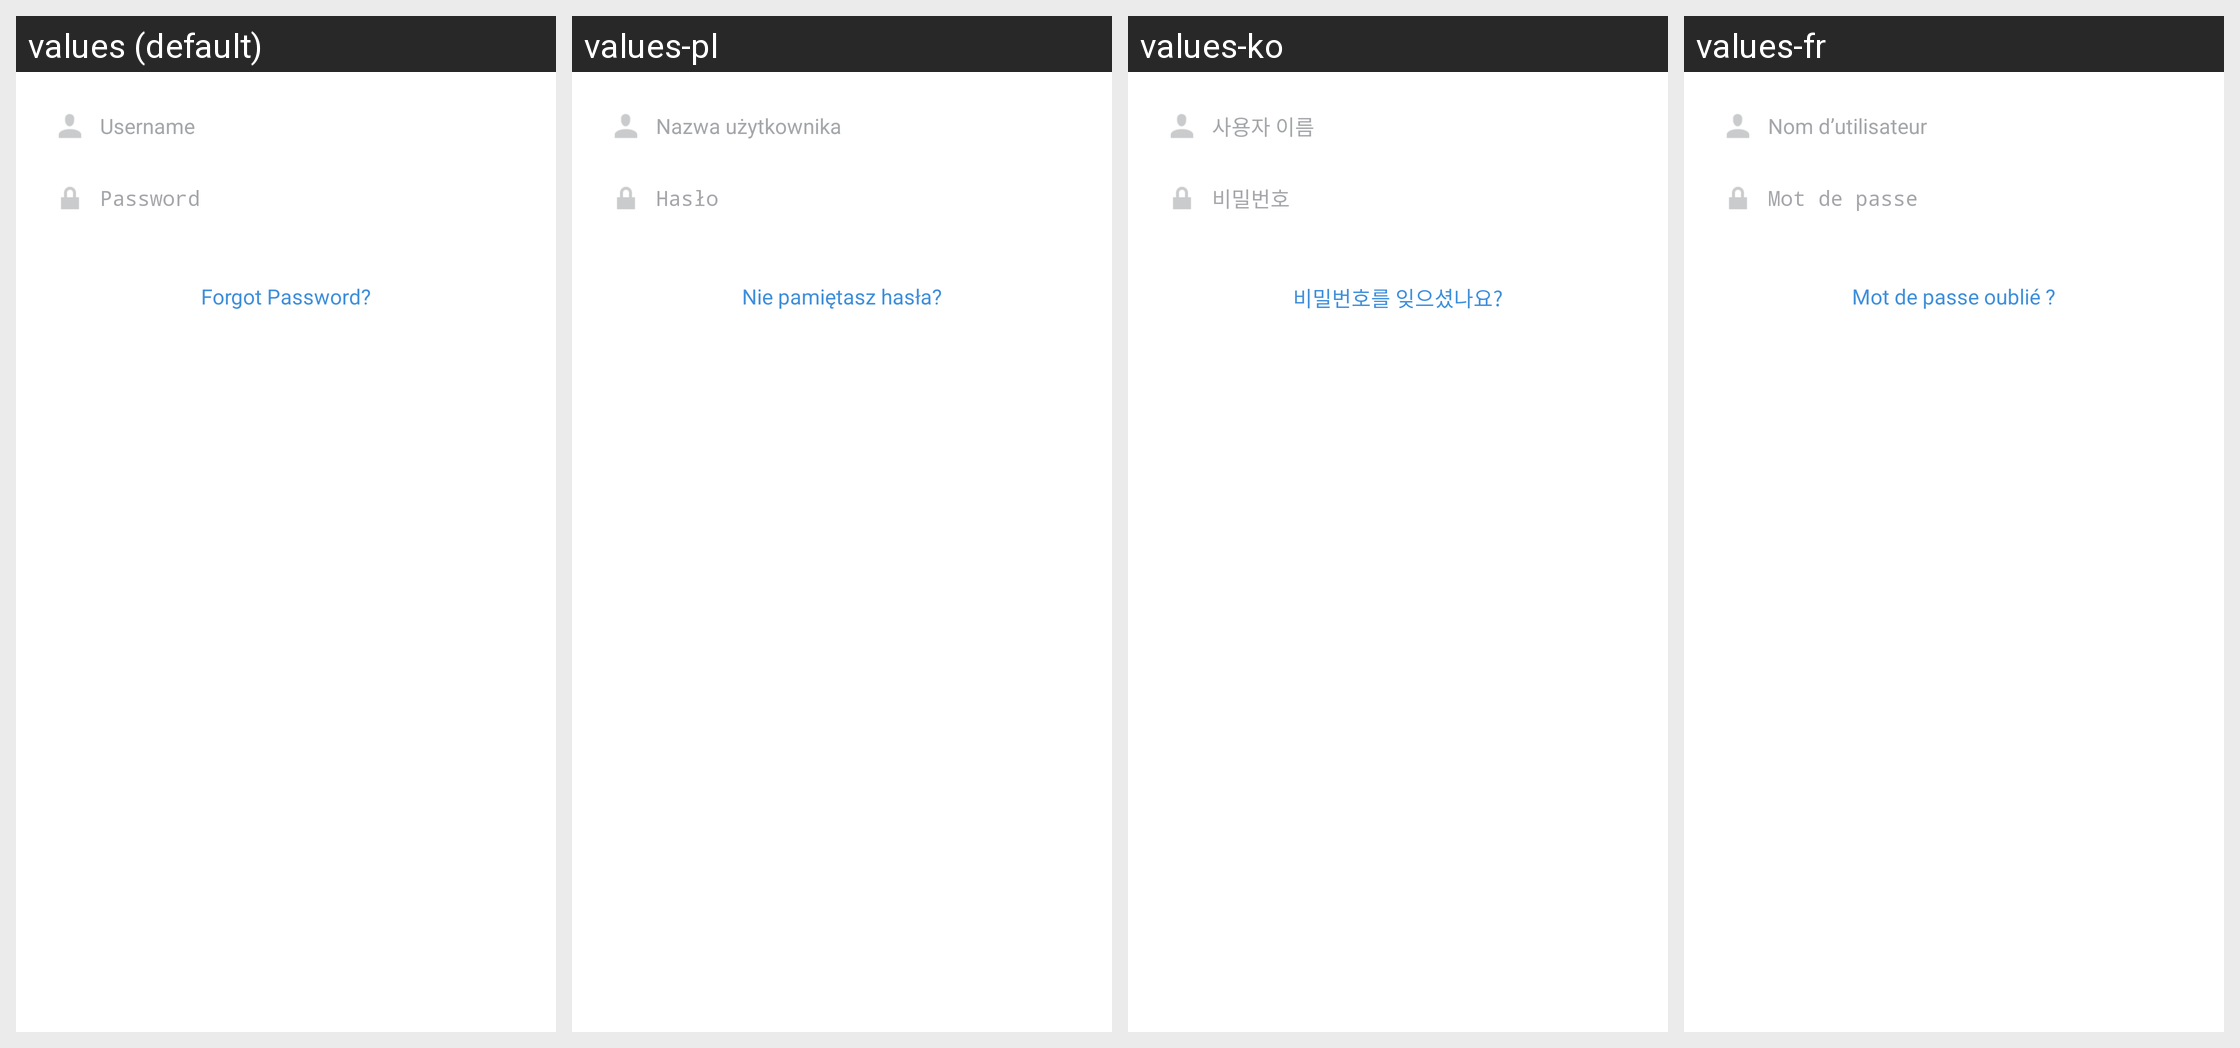

Strings drawn on this Android screen and how each of the app's shown locales translates them:
Android screen res/layout/fragment_login.xml rendered under 4 locales, left to right: values (default), values-pl, values-ko, values-fr. Device: Nexus 5 (rendered at 1080×1920; each locale shown at half size, 540×960, under a caption strip naming it); theme InstagramTheme.
Other locales in the repository, not shown: values-af, values-ar, values-bn, values-cs, values-da, values-de, values-el, values-es, values-es-rAR, values-es-rES, values-fb, values-fi, values-gu, values-hi, values-in, values-it, values-ja, values-kn, values-ml, values-mr, values-ms, values-my, values-nb, values-nl, values-pa, values-pt, values-pt-rPT, values-ru, values-sv, values-ta, values-te, values-th, values-tl, values-tr, values-vi, values-zh-rCN, values-zh-rHK, values-zh-rTW.
Strings drawn on this screen, with the default value and each locale's value (text and hints the layout hard-codes, and strings that could not be matched under every locale, appear in the picture but are not listed):

username
  values: Username
  values-pl: Nazwa użytkownika
  values-ko: 사용자 이름
  values-fr: Nom d’utilisateur

password
  values: Password
  values-pl: Hasło
  values-ko: 비밀번호
  values-fr: Mot de passe

forgot_password
  values: Forgot Password?
  values-pl: Nie pamiętasz hasła?
  values-ko: 비밀번호를 잊으셨나요?
  values-fr: Mot de passe oublié ?
